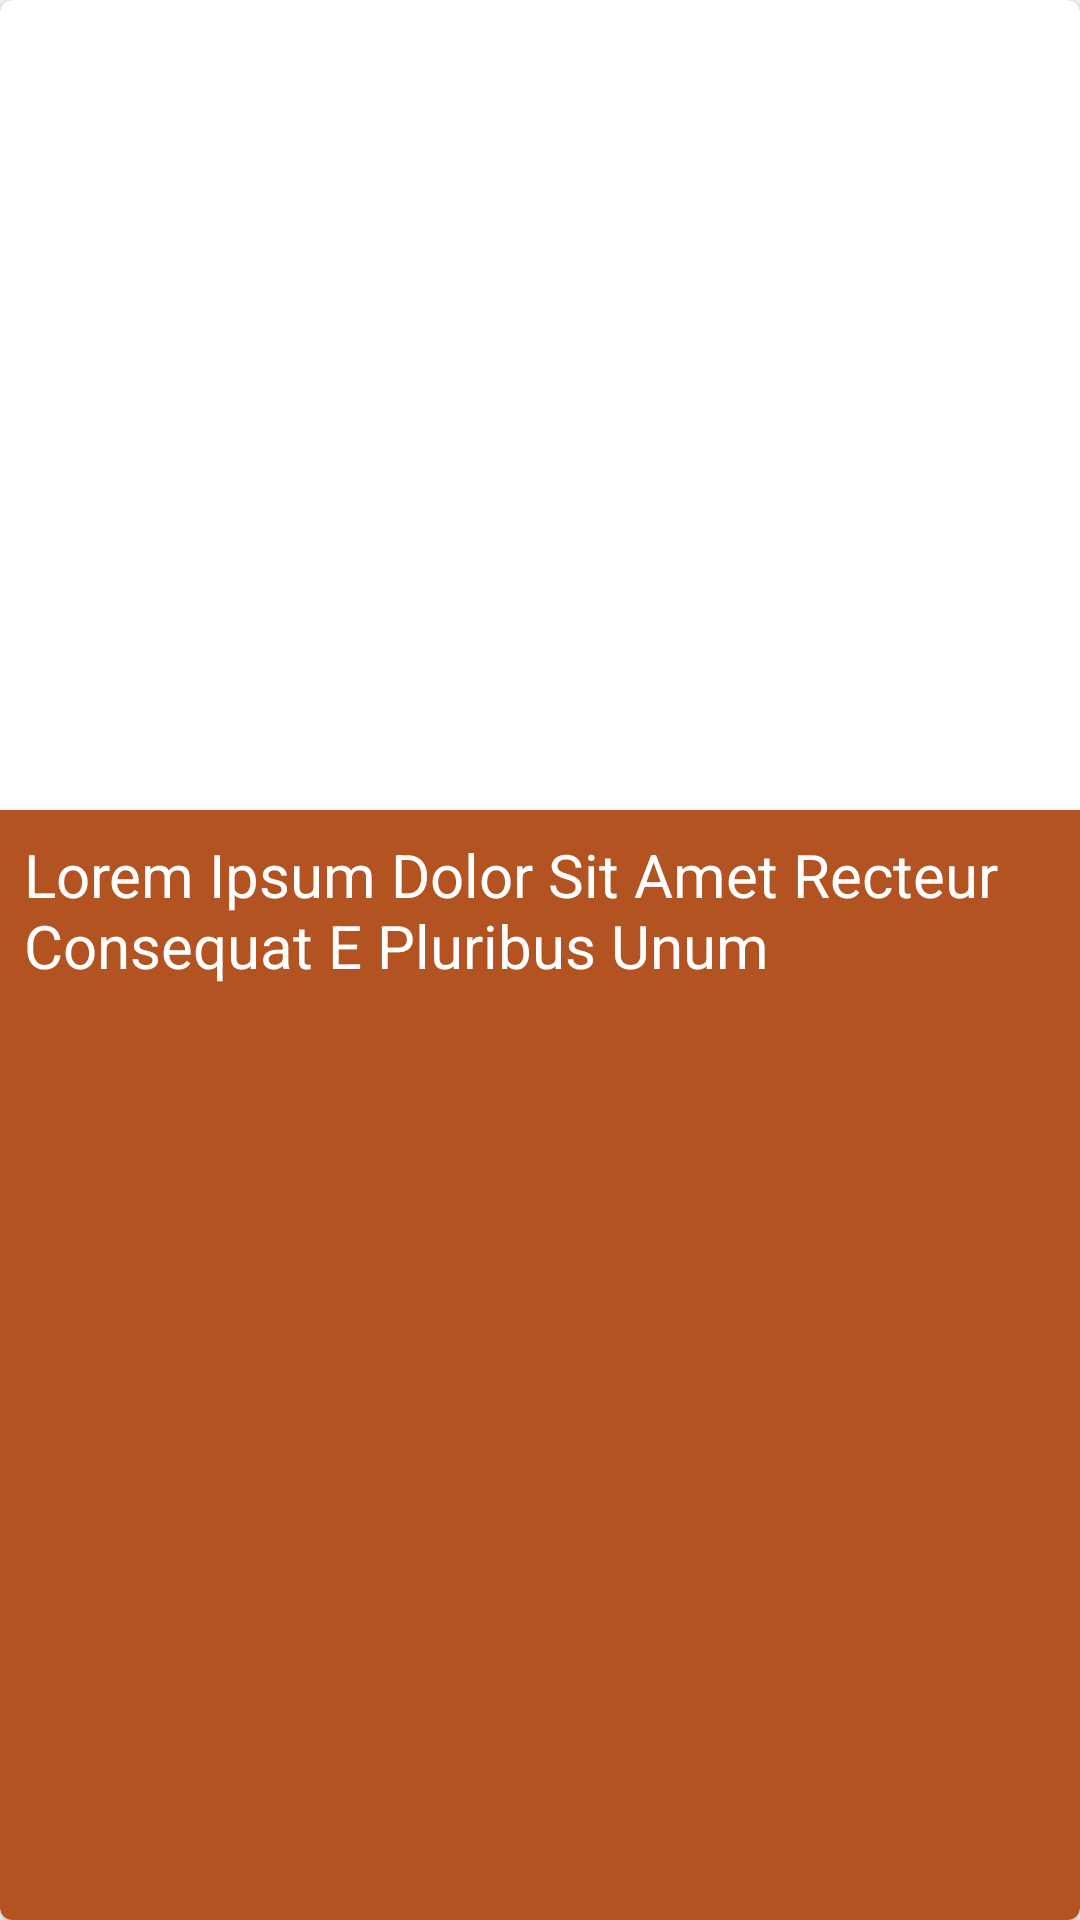

Android layout source for this screen:
<!-- AndroidManifest.xml: application theme AppTheme -->
<!-- res/layout/search_result_list_item.xml -->
<?xml version="1.0" encoding="utf-8"?>
<androidx.cardview.widget.CardView
    xmlns:android="http://schemas.android.com/apk/res/android"
    xmlns:card_view="http://schemas.android.com/apk/res-auto"
    xmlns:tools="http://schemas.android.com/tools"
    android:layout_width="match_parent"
    android:layout_height="wrap_content"
    android:layout_marginTop="@dimen/padding_viewport"
    android:layout_marginBottom="@dimen/padding_viewport"
    card_view:cardCornerRadius="@dimen/border_radius"
    card_view:cardBackgroundColor="@color/accent">

    <LinearLayout
        android:layout_width="match_parent"
        android:layout_height="wrap_content"
        android:orientation="vertical">

        <ImageView
            android:id="@+id/recipe_image"
            android:layout_width="match_parent"
            android:layout_height="@dimen/search_result_image_view_height"
            android:scaleType="centerCrop"
            android:background="@color/cardview_light_background"
            tools:ignore="ContentDescription"/>

        <TextView
            android:id="@+id/recipe_name"
            android:layout_width="match_parent"
            android:layout_height="wrap_content"
            android:padding="@dimen/padding_viewport"
            android:text="@string/placeholder_text"
            android:textColor="#FFFFFF"
            android:textSize="@dimen/font_size_heading_search_result"
            android:lines="2"
            android:maxLines="2"/>

    </LinearLayout>

</androidx.cardview.widget.CardView>
<!-- resources referenced by this layout -->
<resources>
  <color name="accent">#B35321</color>
  <dimen name="border_radius">4dp</dimen>
  <dimen name="font_size_heading_search_result">12sp</dimen>
  <dimen name="padding_viewport">8dp</dimen>
  <dimen name="search_result_image_view_height">180dp</dimen>
  <string name="placeholder_text">Lorem Ipsum Dolor Sit Amet Recteur Consequat E Pluribus Unum</string>
  <style name="AppTheme" parent="Theme.AppCompat.Light.NoActionBar">
          
          <item name="colorPrimary">@color/primary</item>
          <item name="colorPrimaryDark">@color/primary_dark</item>
          <item name="colorAccent">@color/accent</item>
      </style>
  <color name="primary">#FFE55F</color>
  <color name="primary_dark">#EEC500</color>
</resources>
